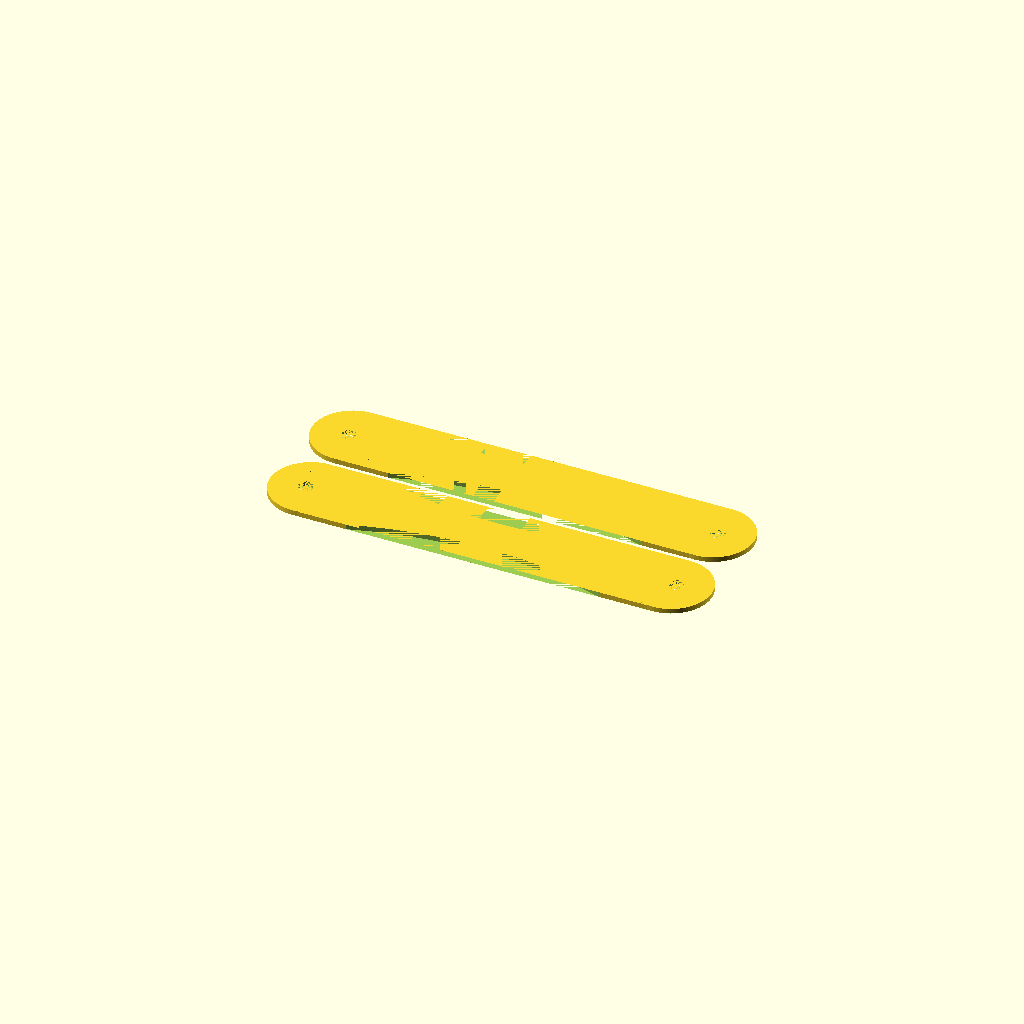
Cell 1: rendered with the file's own defaults.
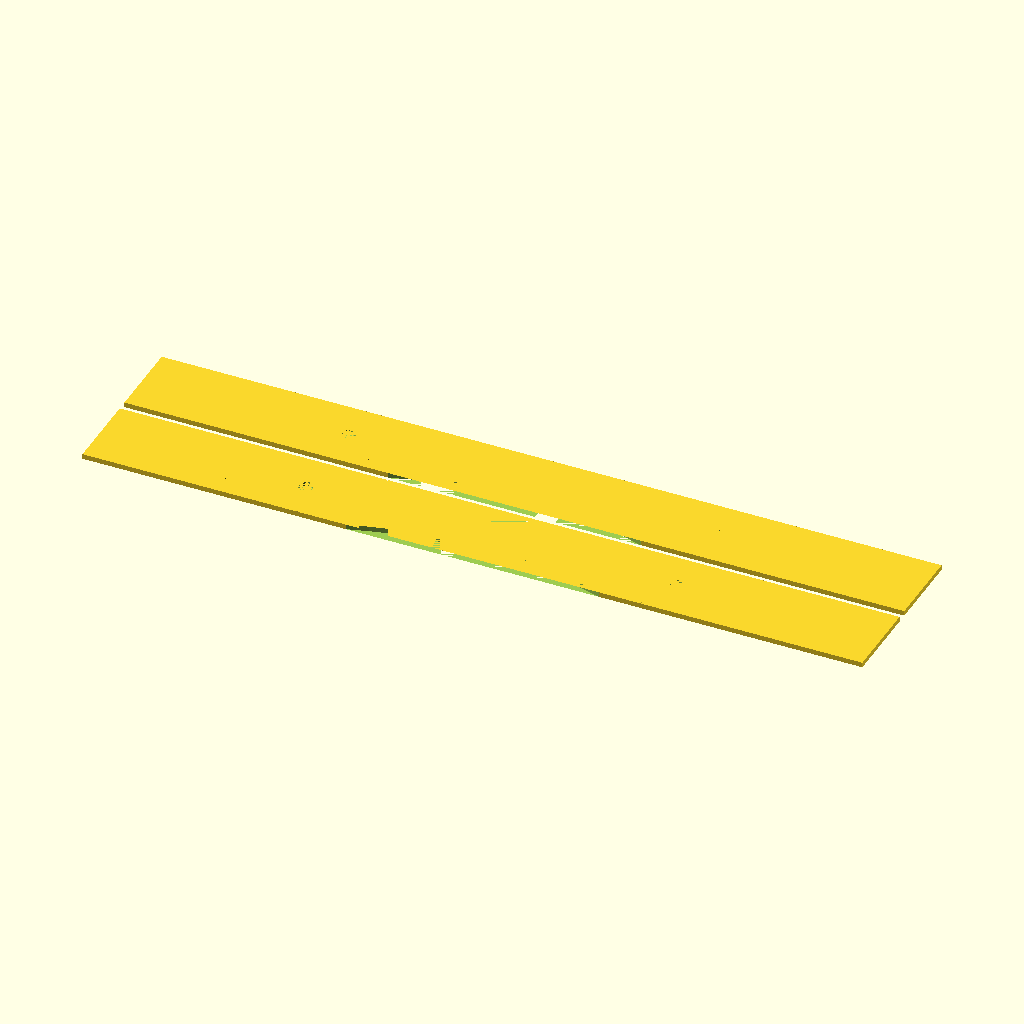
Cell 2: length = 172 (everything else at default).
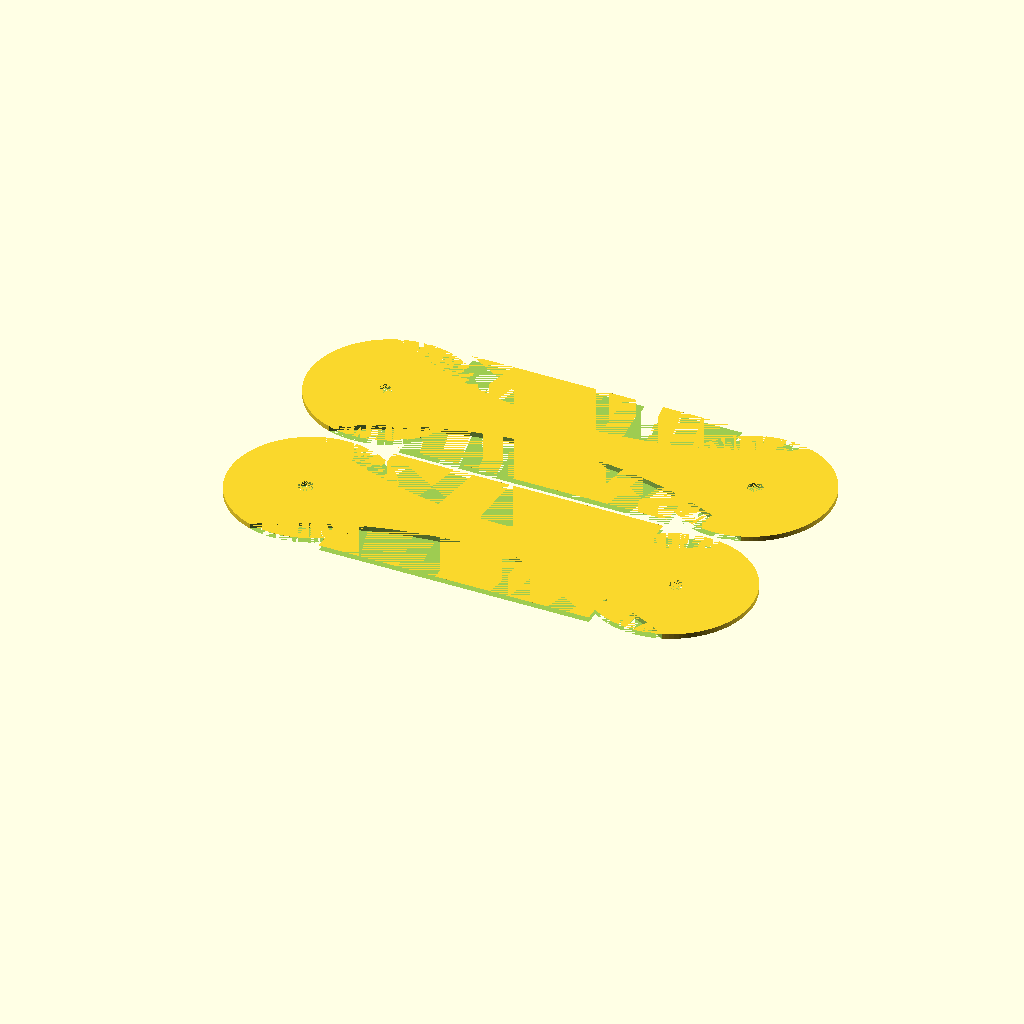
Cell 3 — width set to 32, the other parameters unchanged.
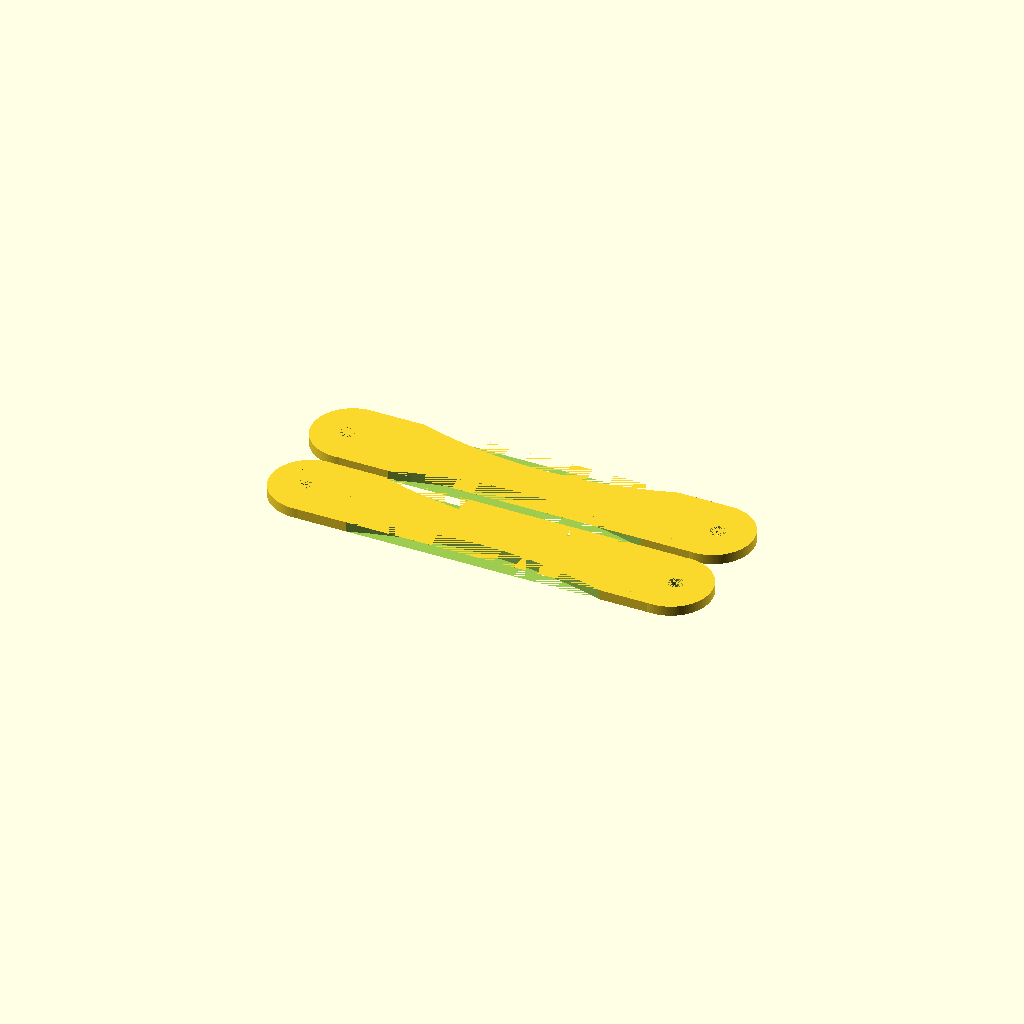
Cell 4 — height set to 2, the other parameters unchanged.
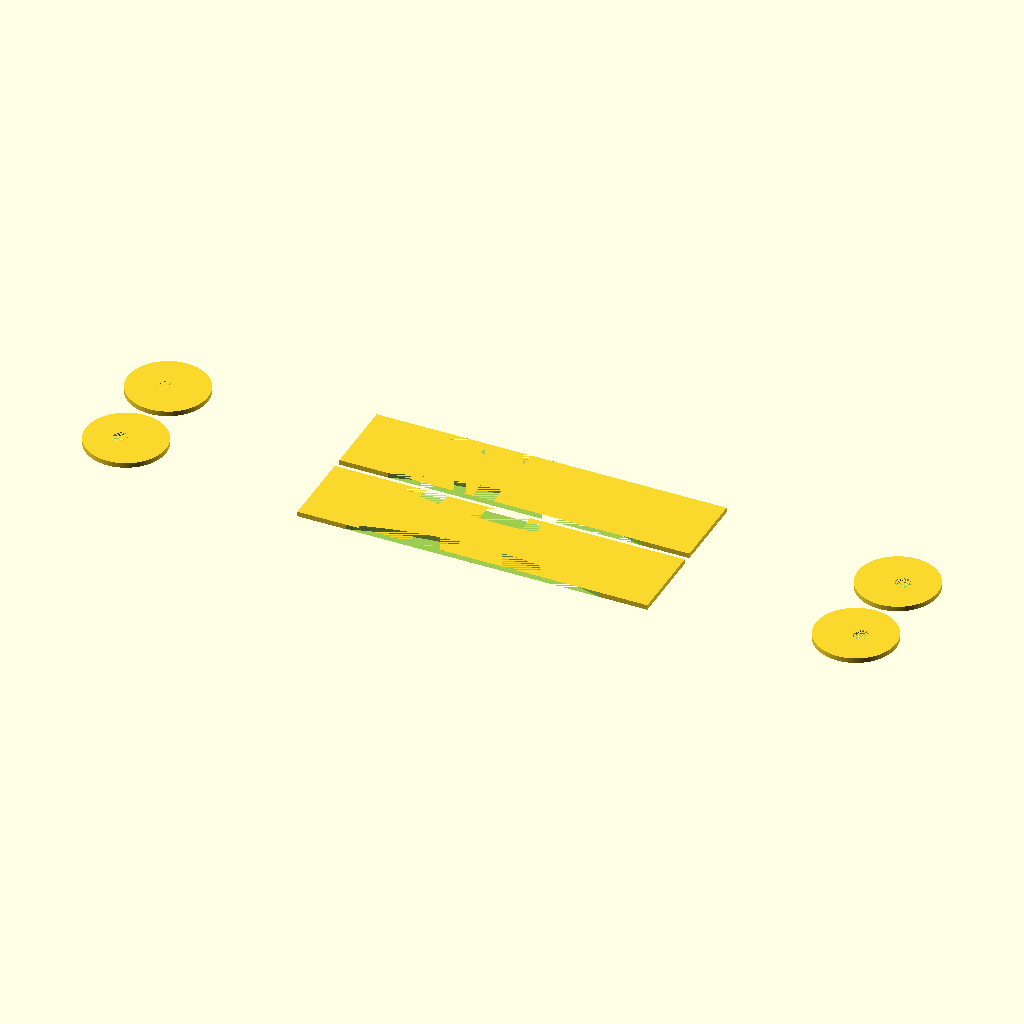
Cell 5 — holedistance set to 148, the other parameters unchanged.
One fixed orthographic camera (rotation 55°, 0°, 25°; colour scheme Cornfield) for every cell.
The OpenSCAD source (inputs/thingiverse/files/thing-3801617/files/Keywallet.scad):
length=86;
width=16;
height=1;
holedistance=74;
holediameter=3;
difference(){
difference(){
    union(){
     cube(size=[length-width,width,height],center=true);
     translate([holedistance/2-1,0]){
         cylinder(h=height,d=width,center=true,$fn=120);
     }
     translate([-holedistance/2+1,0]){
         cylinder(h=height,d=width,center=true,$fn=120);
     }
    }
    translate([holedistance/2,0]){
     cylinder(h=height,d=holediameter,center=true,$fn=120);
    }
    translate([-holedistance/2,0]){
     cylinder(h=height,d=holediameter,center=true,$fn=120);
    }
}
translate([0,86]){
     cylinder(h=height,d=164,center=true,$fn=120);
    }
    translate([0,-86]){
     cylinder(h=height,d=164,center=true,$fn=120);
    }
}
// Second half
secondhalftransl=width+2;
difference(){
difference(){
    union(){
    translate([0,secondhalftransl]){
     cube(size=[length-width,width,height],center=true);
    }
     translate([holedistance/2-1,secondhalftransl]){
         cylinder(h=height,d=width,center=true,$fn=120);
     }
     translate([-holedistance/2+1,secondhalftransl]){
         cylinder(h=height,d=width,center=true,$fn=120);
     }
    }
    translate([holedistance/2,secondhalftransl]){
     cylinder(h=height,d=holediameter,center=true,$fn=120);
    }
    translate([-holedistance/2,secondhalftransl]){
     cylinder(h=height,d=holediameter,center=true,$fn=120);
    }
}
translate([0,86+secondhalftransl]){
     cylinder(h=height,d=164,center=true,$fn=120);
    }
    translate([0,-86+secondhalftransl]){
     cylinder(h=height,d=164,center=true,$fn=120);
    }
}
Customizer parameters (derived from the source; name, type, default, range or options):
length: number, default 86
width: number, default 16
height: number, default 1
holedistance: number, default 74
holediameter: number, default 3
